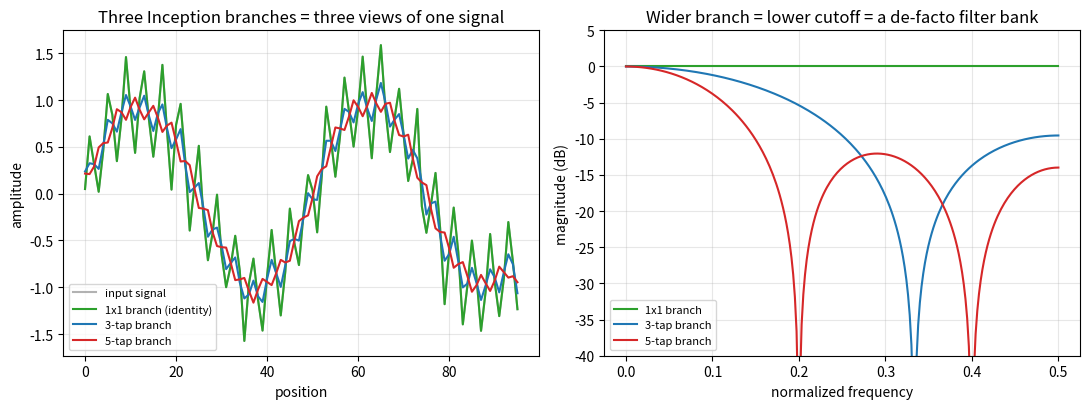

Write Python code to recreate this figure.
"""
Day 41 -- Inception / GoogLeNet
Left:  a synthetic two-tone signal run through the same three "branch" kernel
       sizes an Inception module uses (1, 3, 5 taps) -- each branch is just a
       box filter of a different width, standing in for a learned conv.
Right: their frequency responses -- wider taps = lower cutoff. Concatenating
       the three branch outputs channel-wise is literally handing the network
       a pre-built multi-resolution filter bank instead of forcing one kernel
       size to cover every frequency band alone.
"""
import numpy as np
import matplotlib.pyplot as plt

np.random.seed(42)  # deterministic synthetic data

# ---------------------------------------------------------------------------
# Synthetic two-tone signal: a slow trend + a fast ripple + a little noise
# ---------------------------------------------------------------------------
n = 96
t = np.arange(n)
low_freq = np.sin(2 * np.pi * 0.02 * t)          # slow component
high_freq = 0.5 * np.sin(2 * np.pi * 0.25 * t)   # fast component
signal = low_freq + high_freq + 0.1 * np.random.randn(n)

def box_filter(x, k):
    if k == 1:
        return x.copy()
    pad = k // 2
    xp = np.pad(x, pad, mode="edge")
    kernel = np.ones(k) / k
    return np.convolve(xp, kernel, mode="valid")[: len(x)]

branch1 = box_filter(signal, 1)   # 1x1 "branch" -- passes everything through
branch3 = box_filter(signal, 3)   # 3-tap branch -- mild smoothing
branch5 = box_filter(signal, 5)   # 5-tap branch -- stronger smoothing

fig, axes = plt.subplots(1, 2, figsize=(11, 4.2))

ax = axes[0]
ax.plot(t, signal, color="#7f7f7f", alpha=0.6, label="input signal")
ax.plot(t, branch1, color="#2ca02c", label="1x1 branch (identity)")
ax.plot(t, branch3, color="#1f77b4", label="3-tap branch")
ax.plot(t, branch5, color="#d62728", label="5-tap branch")
ax.set_xlabel("position")
ax.set_ylabel("amplitude")
ax.set_title("Three Inception branches = three views of one signal")
ax.legend(fontsize=8)
ax.grid(alpha=0.3)

# ---------------------------------------------------------------------------
# Frequency response of each branch's box kernel
# ---------------------------------------------------------------------------
n_fft = 512
freqs = np.fft.rfftfreq(n_fft, d=1.0)

def mag_db(k):
    kernel = np.ones(k) / k if k > 1 else np.array([1.0])
    H = np.fft.rfft(kernel, n=n_fft)
    return 20 * np.log10(np.maximum(np.abs(H), 1e-6))

ax = axes[1]
ax.plot(freqs, mag_db(1), color="#2ca02c", label="1x1 branch")
ax.plot(freqs, mag_db(3), color="#1f77b4", label="3-tap branch")
ax.plot(freqs, mag_db(5), color="#d62728", label="5-tap branch")
ax.set_xlabel("normalized frequency")
ax.set_ylabel("magnitude (dB)")
ax.set_title("Wider branch = lower cutoff = a de-facto filter bank")
ax.set_ylim(-40, 5)
ax.legend(fontsize=8)
ax.grid(alpha=0.3)

plt.tight_layout()
plt.savefig("graph_DAY_41.png", dpi=120, bbox_inches="tight")
